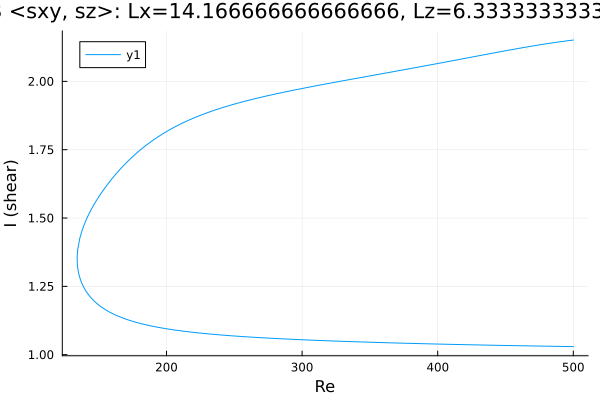

Data behind this chart, as committed beside it:
Re, shear
500.0, 1.03
499.2, 1.03
497.8, 1.03
496.4, 1.03
495, 1.03
493.5, 1.03
492.1, 1.03
490.7, 1.03
489.3, 1.03
487.9, 1.03
486.5, 1.031
485.1, 1.031
483.6, 1.031
482.2, 1.031
480.8, 1.031
479.4, 1.031
478, 1.031
476.6, 1.031
475.2, 1.031
473.7, 1.032
472.3, 1.032
470.9, 1.032
469.5, 1.032
468.1, 1.032
466.7, 1.032
465.3, 1.032
463.8, 1.032
462.4, 1.033
461, 1.033
459.6, 1.033
458.2, 1.033
456.8, 1.033
455.4, 1.033
453.9, 1.033
452.5, 1.033
451.1, 1.034
449.7, 1.034
448.3, 1.034
446.9, 1.034
445.5, 1.034
444, 1.034
442.6, 1.034
441.2, 1.034
439.8, 1.035
438.4, 1.035
437, 1.035
435.6, 1.035
434.1, 1.035
432.7, 1.035
431.3, 1.035
429.9, 1.036
428.5, 1.036
427.1, 1.036
425.7, 1.036
424.2, 1.036
422.8, 1.036
421.4, 1.036
420, 1.037
418.6, 1.037
417.2, 1.037
... 523 more rows
